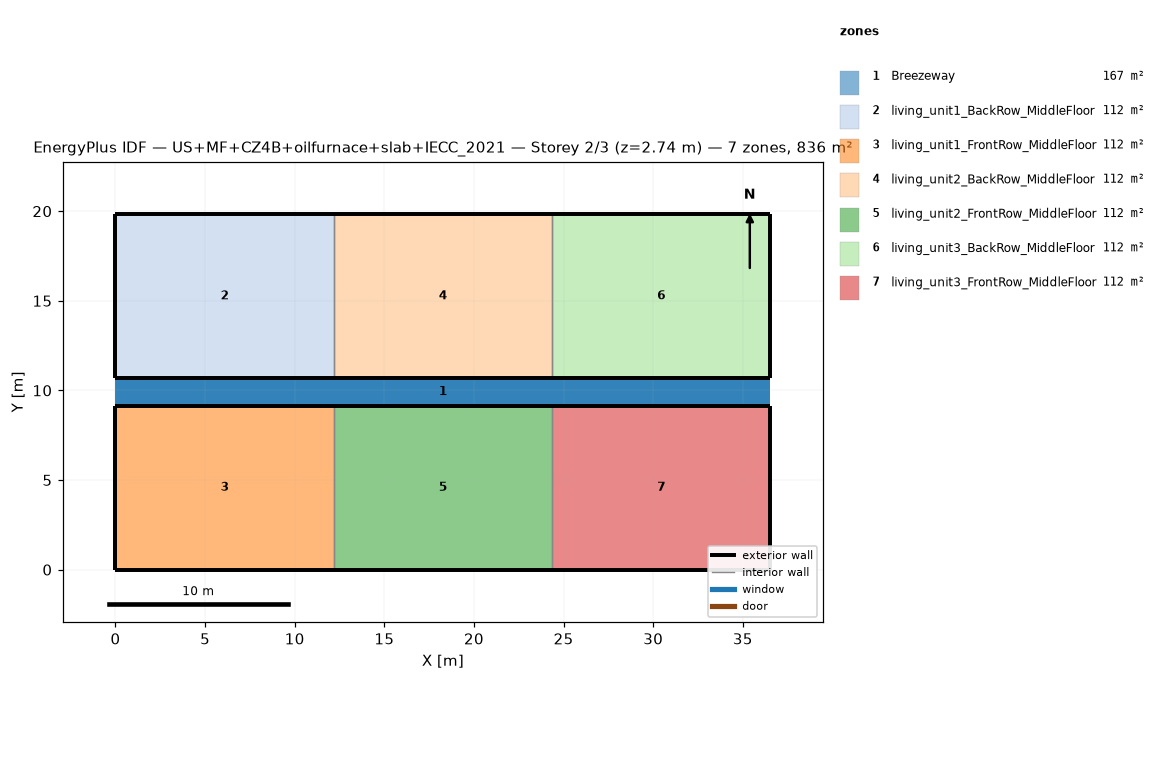
=== STOREY PLAN SPEC (per zone: floor XY polygon, exterior-wall plan segments, windows/doors) ===
zone 1: Breezeway  (167.0 m²)
  floor: (36.54, 9.16) (0.00, 9.16) (0.00, 10.68) (36.54, 10.68)
  floor: (36.54, 9.16) (0.00, 9.16) (0.00, 10.68) (36.54, 10.68)
  floor: (36.54, 9.16) (0.00, 9.16) (0.00, 10.68) (36.54, 10.68)
zone 2: living_unit1_BackRow_MiddleFloor  (111.5 m²)
  floor: (12.18, 10.68) (0.00, 10.68) (0.00, 19.84) (12.18, 19.84)
  exterior wall: (0.00, 10.68) – (12.18, 10.68)  [12.2 m]
  exterior wall: (12.18, 19.84) – (0.00, 19.84)  [12.2 m]
  exterior wall: (0.00, 19.84) – (0.00, 10.68)  [9.2 m]
  interior walls: 1
zone 3: living_unit1_FrontRow_MiddleFloor  (111.5 m²)
  floor: (12.18, 0.00) (0.00, 0.00) (0.00, 9.16) (12.18, 9.16)
  exterior wall: (0.00, 0.00) – (12.18, 0.00)  [12.2 m]
  exterior wall: (12.18, 9.16) – (0.00, 9.16)  [12.2 m]
  exterior wall: (0.00, 9.16) – (0.00, 0.00)  [9.2 m]
  interior walls: 1
zone 4: living_unit2_BackRow_MiddleFloor  (111.5 m²)
  floor: (24.36, 10.68) (12.18, 10.68) (12.18, 19.84) (24.36, 19.84)
  exterior wall: (12.18, 10.68) – (24.36, 10.68)  [12.2 m]
  exterior wall: (24.36, 19.84) – (12.18, 19.84)  [12.2 m]
  interior walls: 2
zone 5: living_unit2_FrontRow_MiddleFloor  (111.5 m²)
  floor: (24.36, 0.00) (12.18, 0.00) (12.18, 9.16) (24.36, 9.16)
  exterior wall: (12.18, 0.00) – (24.36, 0.00)  [12.2 m]
  exterior wall: (24.36, 9.16) – (12.18, 9.16)  [12.2 m]
  interior walls: 2
zone 6: living_unit3_BackRow_MiddleFloor  (111.5 m²)
  floor: (36.54, 10.68) (24.36, 10.68) (24.36, 19.84) (36.54, 19.84)
  exterior wall: (24.36, 10.68) – (36.54, 10.68)  [12.2 m]
  exterior wall: (36.54, 10.68) – (36.54, 19.84)  [9.2 m]
  exterior wall: (36.54, 19.84) – (24.36, 19.84)  [12.2 m]
  interior walls: 1
zone 7: living_unit3_FrontRow_MiddleFloor  (111.5 m²)
  floor: (36.54, 0.00) (24.36, 0.00) (24.36, 9.16) (36.54, 9.16)
  exterior wall: (24.36, 0.00) – (36.54, 0.00)  [12.2 m]
  exterior wall: (36.54, 0.00) – (36.54, 9.16)  [9.2 m]
  exterior wall: (36.54, 9.16) – (24.36, 9.16)  [12.2 m]
  interior walls: 1

=== DERIVED (storey summary) ===
Building: US+MF+CZ4B+oilfurnace+slab+IECC_2021
Storey: 2 of 3  (floor level z = 2.74 m)
Storey gross floor area: 836.2 m²
Zones on this storey: 7
  - Breezeway: floor 167.0 m²
  - living_unit1_BackRow_MiddleFloor: floor 111.5 m²; exterior wall 33.5 m (86.9 m²); WWR 0.0%
  - living_unit1_FrontRow_MiddleFloor: floor 111.5 m²; exterior wall 33.5 m (86.9 m²); WWR 0.0%
  - living_unit2_BackRow_MiddleFloor: floor 111.5 m²; exterior wall 24.4 m (63.1 m²); WWR 0.0%
  - living_unit2_FrontRow_MiddleFloor: floor 111.5 m²; exterior wall 24.4 m (63.1 m²); WWR 0.0%
  - living_unit3_BackRow_MiddleFloor: floor 111.5 m²; exterior wall 33.5 m (86.9 m²); WWR 0.0%
  - living_unit3_FrontRow_MiddleFloor: floor 111.5 m²; exterior wall 33.5 m (86.9 m²); WWR 0.0%
Zone adjacency (shared interzone walls):
  - living_unit1_BackRow_MiddleFloor ↔ living_unit2_BackRow_MiddleFloor
  - living_unit1_FrontRow_MiddleFloor ↔ living_unit2_FrontRow_MiddleFloor
  - living_unit2_BackRow_MiddleFloor ↔ living_unit3_BackRow_MiddleFloor
  - living_unit2_FrontRow_MiddleFloor ↔ living_unit3_FrontRow_MiddleFloor